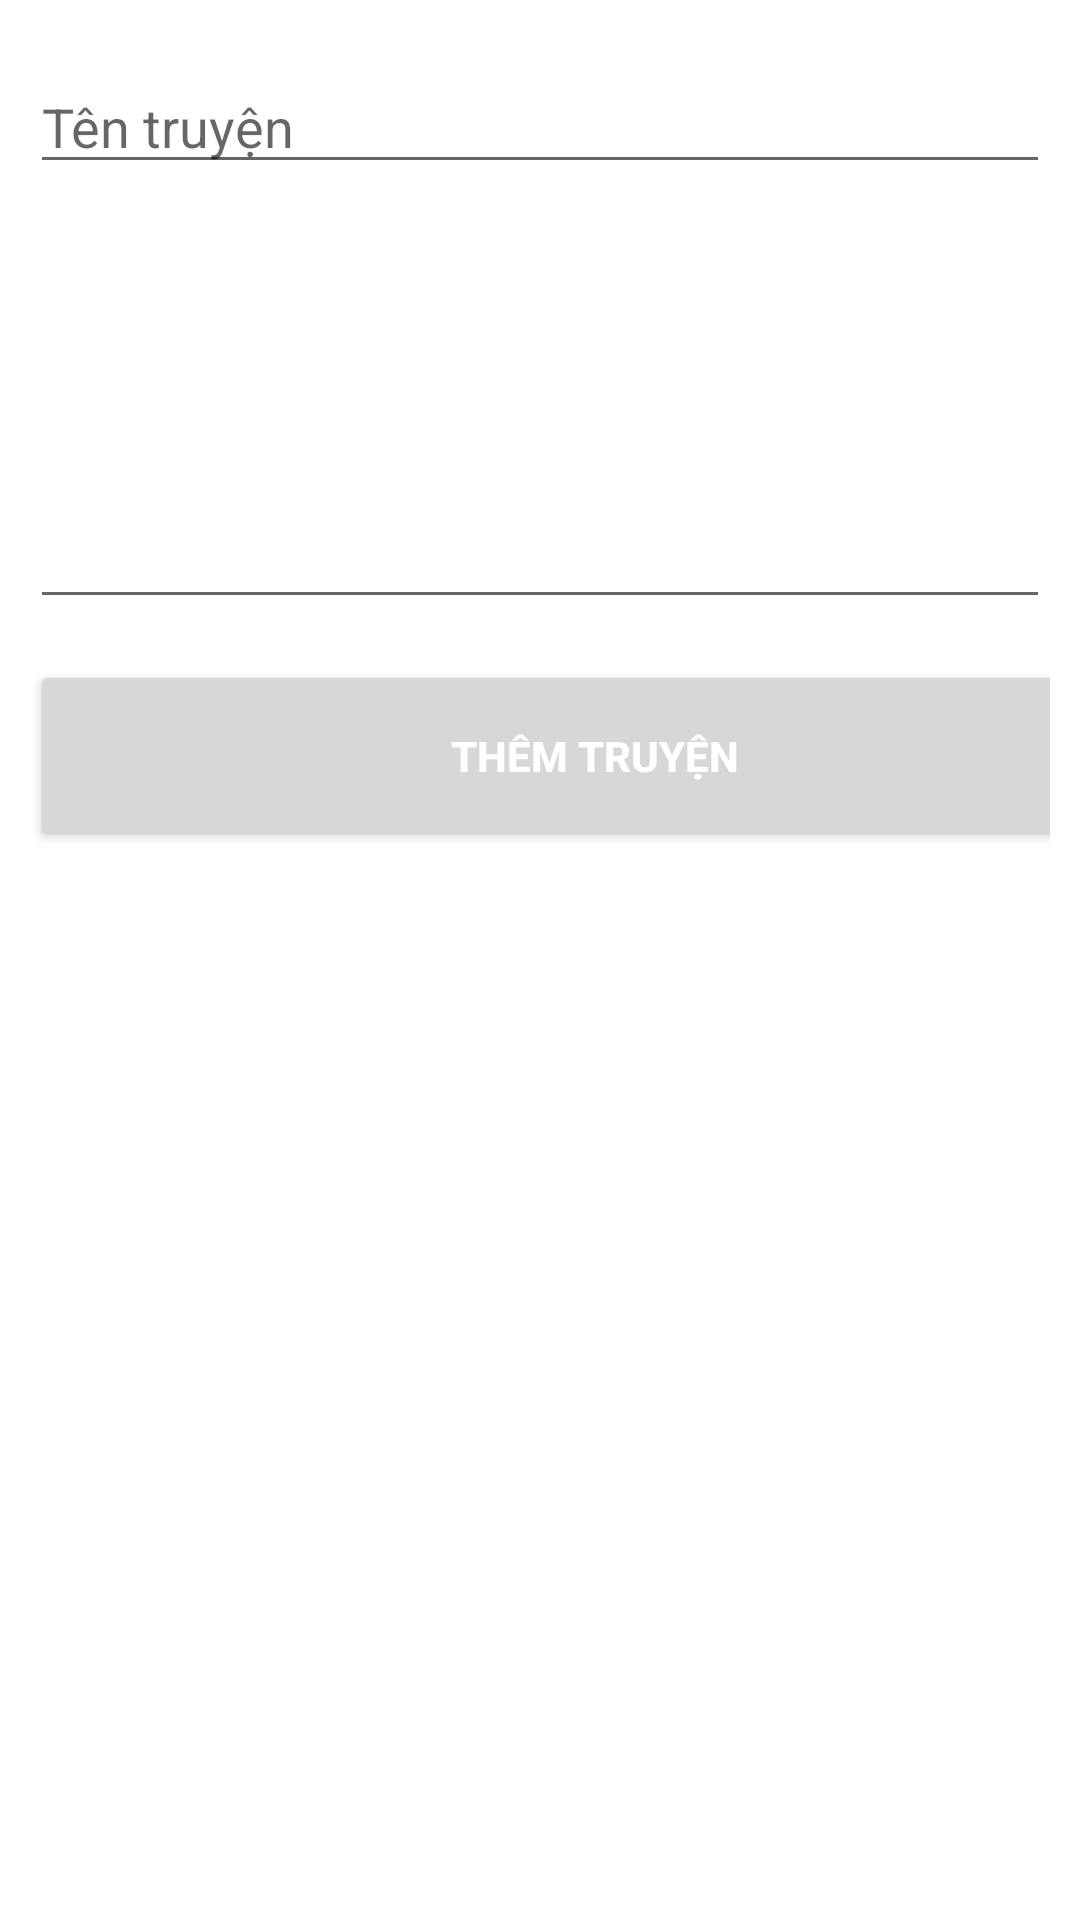

The Android layout XML behind this screen, and the referenced resources:
<!-- AndroidManifest.xml: application theme Theme.Android_NC -->
<!-- res/layout/fragment_them_truyen.xml -->
<?xml version="1.0" encoding="utf-8"?>
<FrameLayout xmlns:android="http://schemas.android.com/apk/res/android"
    xmlns:tools="http://schemas.android.com/tools"
    android:layout_width="match_parent"
    android:layout_height="match_parent"
    android:paddingTop="20dp"
    android:paddingRight="10dp"
    android:paddingLeft="10dp"
    android:orientation="vertical"
    tools:context=".ThemTruyenFragment">

    <EditText
        android:id="@+id/tentruyen"
        android:layout_width="match_parent"
        android:layout_height="wrap_content"
        android:hint="Tên truyện"
        android:inputType="textCapWords" />

    <EditText
        android:id="@+id/noidungtruyen"
        android:inputType="textMultiLine"
        android:lines="8"
        android:minLines="6"
        android:layout_marginTop="40dp"
        android:maxLines="10"
        android:layout_height="wrap_content"
        android:layout_width="match_parent"
        android:scrollbars="vertical"
        />

    <Button
        android:id="@+id/btn_save"
        android:layout_width="377dp"
        android:layout_height="64dp"
        android:layout_marginTop="200dp"
        android:gravity="center"
        android:text="Thêm truyện"
        android:textColor="@android:color/white"
        android:textStyle="bold" />
</FrameLayout>
<!-- resources referenced by this layout -->
<resources>
  <style name="Theme.Android_NC" parent="Theme.MaterialComponents.DayNight.DarkActionBar">
          
          <item name="colorPrimary">@color/purple_500</item>
          <item name="colorPrimaryVariant">@color/purple_700</item>
          <item name="colorOnPrimary">@color/white</item>
          
          <item name="colorSecondary">@color/teal_200</item>
          <item name="colorSecondaryVariant">@color/teal_700</item>
          <item name="colorOnSecondary">@color/black</item>
          
          <item name="android:statusBarColor" tools:targetApi="l">?attr/colorPrimaryVariant</item>
          
      </style>
  <color name="purple_500">#FF6200EE</color>
  <color name="purple_700">#FF3700B3</color>
  <color name="white">#FFFFFFFF</color>
  <color name="teal_200">#FF03DAC5</color>
  <color name="teal_700">#FF018786</color>
  <color name="black">#FF000000</color>
</resources>
